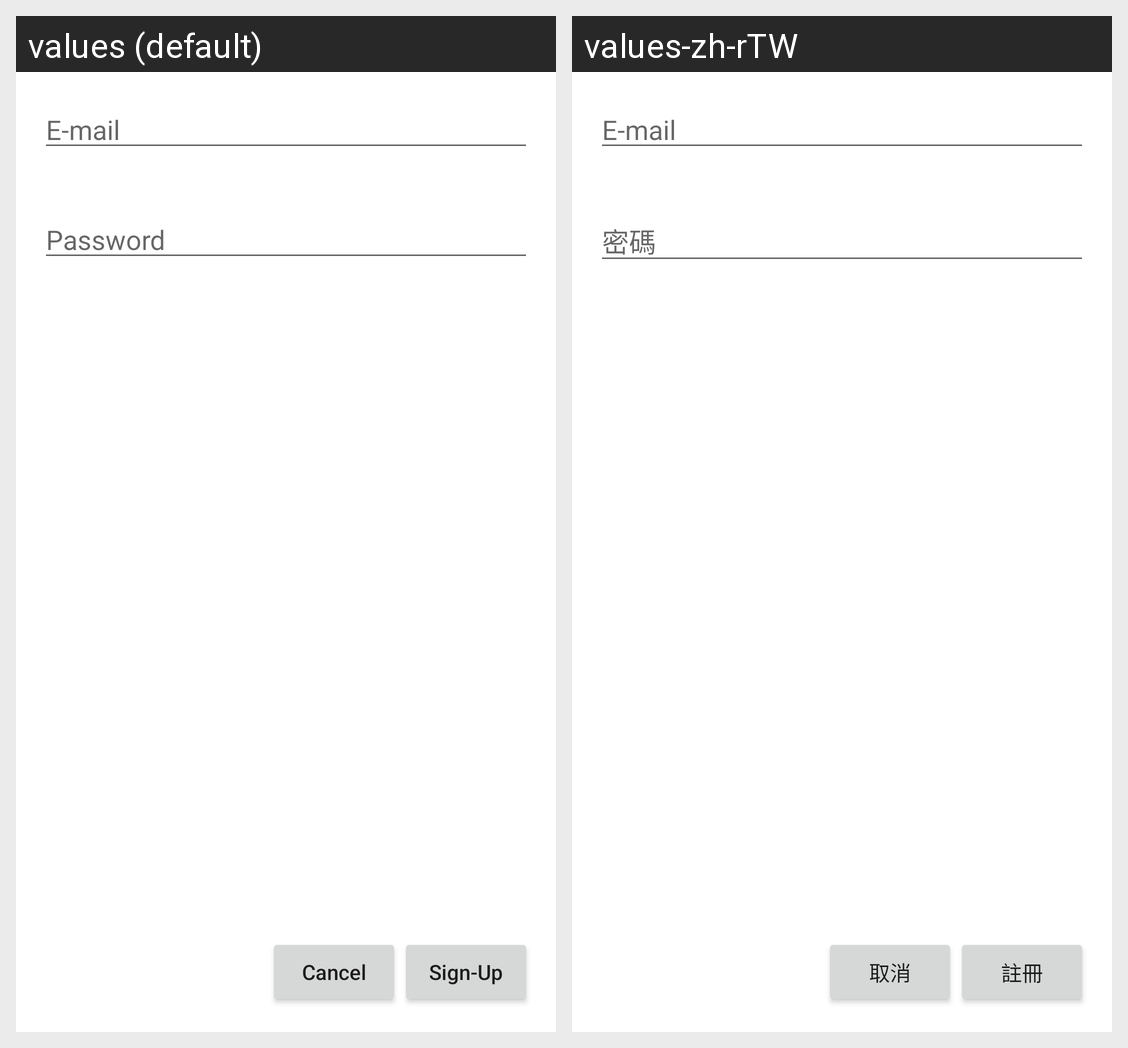

The same Android screen rendered under two of its app's locales, left to right. List the strings drawn on it with the default value and each locale's translation.
Android screen res/layout/signup_fragment.xml rendered under 2 locales, left to right: values (default), values-zh-rTW. Device: Nexus 5 (rendered at 1080×1920; each locale shown at half size, 540×960, under a caption strip naming it); theme AppTheme.
Strings drawn on this screen, with the default value and each locale's value (text and hints the layout hard-codes, and strings that could not be matched under every locale, appear in the picture but are not listed):

email
  values: E-mail
  values-zh-rTW: E-mail

password
  values: Password
  values-zh-rTW: 密碼

signUp
  values: Sign-Up
  values-zh-rTW: 註冊

cancel
  values: Cancel
  values-zh-rTW: 取消
